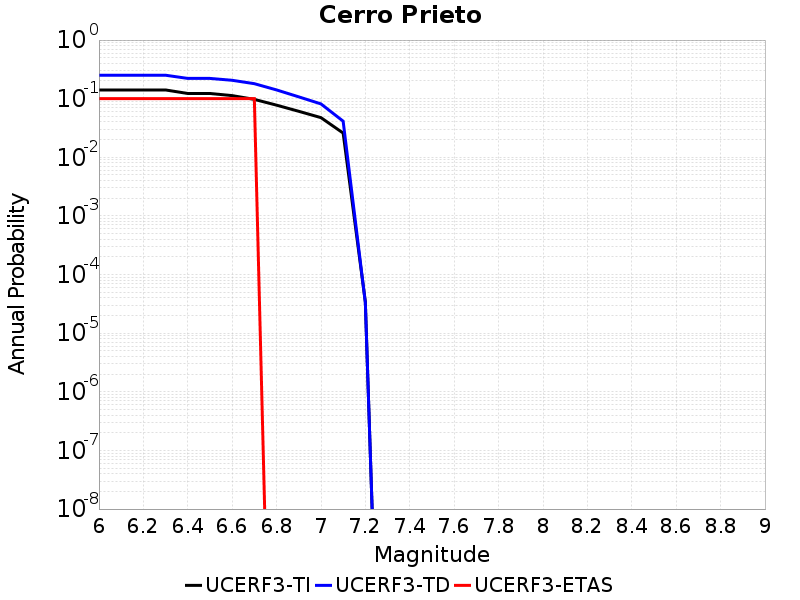

The table this chart was drawn from, first rows:
Magnitude, UCERF3-TI Prob, UCERF3-TD Prob, UCERF3-ETAS Prob
6.0, 0.1409, 0.2513, 0.1
6.1, 0.1409, 0.2513, 0.1
6.2, 0.1409, 0.2513, 0.1
6.3, 0.1409, 0.2513, 0.1
6.4, 0.1227, 0.2217, 0.1
6.5, 0.1227, 0.2217, 0.1
6.6, 0.1129, 0.206, 0.1
6.7, 0.09733, 0.1803, 0.1
6.8, 0.07758, 0.1411, 0.0
6.9, 0.06095, 0.1075, 0.0
7.0, 0.0475, 0.08148, 0.0
7.1, 0.0259, 0.04133, 0.0
7.2, 3.414778E-5, 3.3136555E-5, 0.0
